4-way image classification set "documents" from GitHub (jauniusc/cvmatch); label vocabulary: email, form, letter, resume.

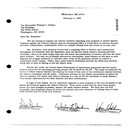
Label: letter

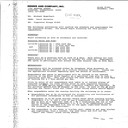
Label: letter

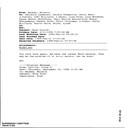
Label: email

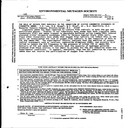
Label: form

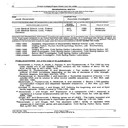
Label: resume

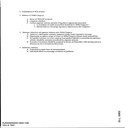
Label: email
